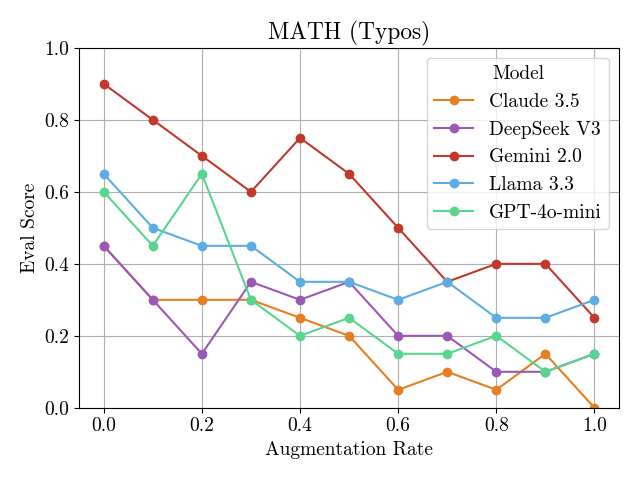

Data behind this chart, as committed beside it:
Augmentation Rate, Claude 3.5, DeepSeek V3, Gemini 2.0, Llama 3.3, GPT-4o-mini
0.0, 0.45, 0.45, 0.9, 0.65, 0.6
0.1, 0.3, 0.3, 0.8, 0.5, 0.45
0.2, 0.3, 0.15, 0.7, 0.45, 0.65
0.3, 0.3, 0.35, 0.6, 0.45, 0.3
0.4, 0.25, 0.3, 0.75, 0.35, 0.2
0.5, 0.2, 0.35, 0.65, 0.35, 0.25
0.6, 0.05, 0.2, 0.5, 0.3, 0.15
0.7, 0.1, 0.2, 0.35, 0.35, 0.15
0.8, 0.05, 0.1, 0.4, 0.25, 0.2
0.9, 0.15, 0.1, 0.4, 0.25, 0.1
1.0, 0.0, 0.15, 0.25, 0.3, 0.15
